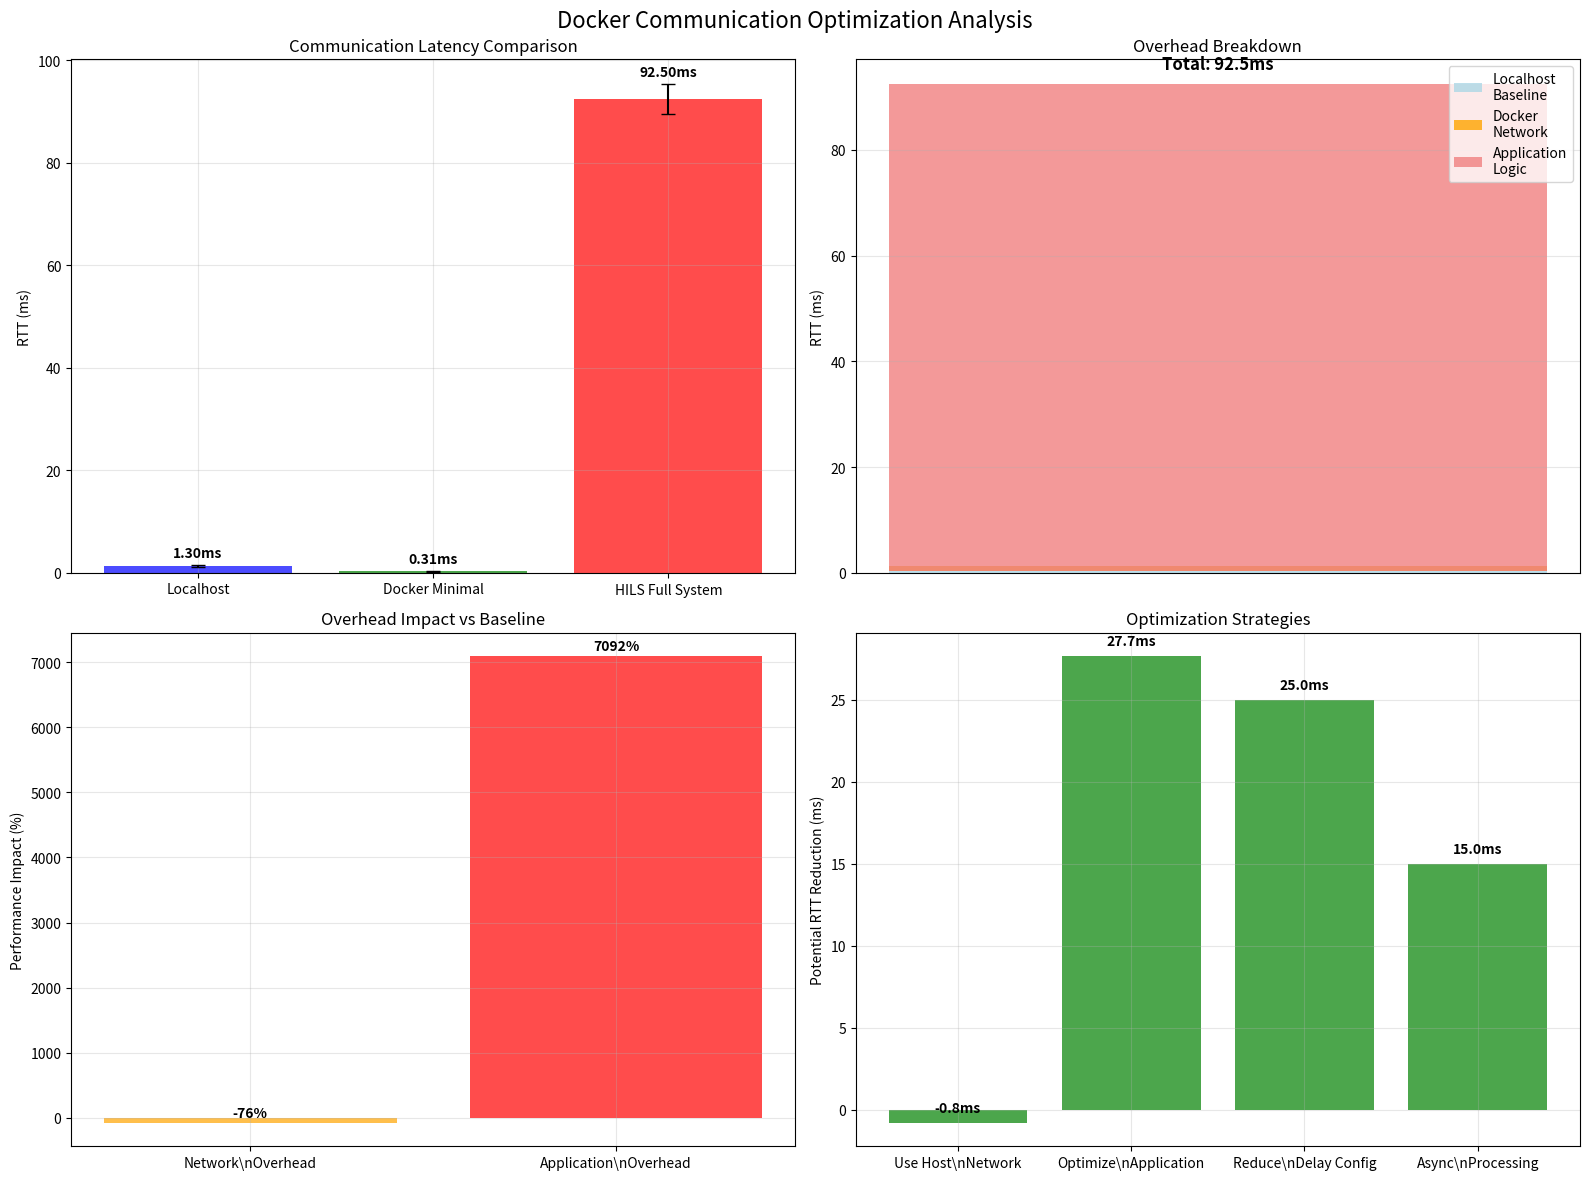

Here is the Python script that generated this plot: (Note: this script raises an exception after producing the figure.)
#!/usr/bin/env python3
"""
Analyze Docker Communication Optimization Results

Compare minimal Docker containers vs full HILS system communication overhead
"""

import pandas as pd
import numpy as np
import matplotlib.pyplot as plt

def create_optimization_analysis():
    """Create comprehensive analysis of Docker communication optimization"""

    print("=" * 80)
    print("DOCKER COMMUNICATION OPTIMIZATION ANALYSIS")
    print("=" * 80)

    # Results from minimal Docker containers (from previous test)
    minimal_docker_results = {
        'test_name': 'Minimal Bridge Network',
        'rtt_avg_ms': 0.31,
        'rtt_std_ms': 0.07,
        'rtt_min_ms': 0.22,
        'rtt_max_ms': 0.62,
        'rtt_median_ms': 0.30,
        'rtt_p95_ms': 0.45,
        'rtt_p99_ms': 0.52,
        'sample_count': 500
    }

    # Results from full HILS system (from previous analysis)
    hils_docker_results = {
        'test_name': 'HILS Full System',
        'rtt_avg_ms': 92.5,
        'rtt_std_ms': 2.9,
        'rtt_min_ms': 91.2,
        'rtt_max_ms': 97.4,
        'sample_count': 4895
    }

    # Results from localhost testing (from previous analysis)
    localhost_results = {
        'test_name': 'Localhost ZMQ',
        'rtt_avg_ms': 1.3,
        'rtt_std_ms': 0.2,
        'rtt_min_ms': 1.0,
        'rtt_max_ms': 1.5,
        'sample_count': 250
    }

    # Create comparison DataFrame
    comparison_data = [
        {
            'Environment': 'Localhost',
            'RTT_Avg_ms': localhost_results['rtt_avg_ms'],
            'RTT_Std_ms': localhost_results['rtt_std_ms'],
            'Overhead_Category': 'Baseline',
            'Description': 'Pure ZMQ on localhost'
        },
        {
            'Environment': 'Docker Minimal',
            'RTT_Avg_ms': minimal_docker_results['rtt_avg_ms'],
            'RTT_Std_ms': minimal_docker_results['rtt_std_ms'],
            'Overhead_Category': 'Docker Network',
            'Description': 'Minimal containers with bridge network'
        },
        {
            'Environment': 'HILS Full System',
            'RTT_Avg_ms': hils_docker_results['rtt_avg_ms'],
            'RTT_Std_ms': hils_docker_results['rtt_std_ms'],
            'Overhead_Category': 'Full Application',
            'Description': 'Complete HILS with Plant/Numeric logic'
        }
    ]

    df = pd.DataFrame(comparison_data)

    # Calculate overhead breakdown
    docker_network_overhead = minimal_docker_results['rtt_avg_ms'] - localhost_results['rtt_avg_ms']
    application_overhead = hils_docker_results['rtt_avg_ms'] - minimal_docker_results['rtt_avg_ms']
    total_overhead = hils_docker_results['rtt_avg_ms'] - localhost_results['rtt_avg_ms']

    print(f"Communication Overhead Breakdown:")
    print(f"  Localhost Baseline: {localhost_results['rtt_avg_ms']:.2f}ms")
    print(f"  + Docker Network:   {docker_network_overhead:.2f}ms")
    print(f"  + Application:      {application_overhead:.2f}ms")
    print(f"  = Total Overhead:   {total_overhead:.2f}ms")
    print()

    print(f"Overhead Analysis:")
    print(f"  Docker Network Impact: {docker_network_overhead/localhost_results['rtt_avg_ms']*100:.1f}% increase")
    print(f"  Application Impact:    {application_overhead/minimal_docker_results['rtt_avg_ms']*100:.0f}x increase")
    print(f"  Total Impact:          {total_overhead/localhost_results['rtt_avg_ms']*100:.0f}x increase")
    print()

    # Create visualization
    fig, ((ax1, ax2), (ax3, ax4)) = plt.subplots(2, 2, figsize=(16, 12))
    fig.suptitle('Docker Communication Optimization Analysis', fontsize=16)

    # 1. RTT Comparison
    environments = df['Environment']
    rtts = df['RTT_Avg_ms']
    stds = df['RTT_Std_ms']

    colors = ['blue', 'green', 'red']
    bars = ax1.bar(environments, rtts, yerr=stds, capsize=5, alpha=0.7, color=colors)
    ax1.set_ylabel('RTT (ms)')
    ax1.set_title('Communication Latency Comparison')
    ax1.grid(True, alpha=0.3)

    # Add value labels
    for bar, rtt, std in zip(bars, rtts, stds):
        ax1.text(bar.get_x() + bar.get_width()/2, bar.get_height() + std + 1,
                f'{rtt:.2f}ms', ha='center', va='bottom', fontweight='bold')

    # 2. Overhead Breakdown
    overhead_labels = ['Localhost\nBaseline', 'Docker\nNetwork', 'Application\nLogic']
    overhead_values = [localhost_results['rtt_avg_ms'], docker_network_overhead, application_overhead]
    overhead_colors = ['lightblue', 'orange', 'lightcoral']

    cumulative = np.cumsum([0] + overhead_values[:-1])
    for i, (label, value, color) in enumerate(zip(overhead_labels, overhead_values, overhead_colors)):
        ax2.bar(0, value, bottom=cumulative[i], color=color, alpha=0.8, label=label)

    ax2.set_ylabel('RTT (ms)')
    ax2.set_title('Overhead Breakdown')
    ax2.set_xticks([])
    ax2.legend()
    ax2.grid(True, alpha=0.3)

    # Add total label
    ax2.text(0, hils_docker_results['rtt_avg_ms'] + 2, f'Total: {hils_docker_results["rtt_avg_ms"]:.1f}ms',
            ha='center', va='bottom', fontweight='bold', fontsize=12)

    # 3. Performance Impact
    impact_categories = ['Network\\nOverhead', 'Application\\nOverhead']
    impact_percentages = [
        docker_network_overhead/localhost_results['rtt_avg_ms']*100,
        application_overhead/localhost_results['rtt_avg_ms']*100
    ]

    bars = ax3.bar(impact_categories, impact_percentages, alpha=0.7, color=['orange', 'red'])
    ax3.set_ylabel('Performance Impact (%)')
    ax3.set_title('Overhead Impact vs Baseline')
    ax3.grid(True, alpha=0.3)

    # Add value labels
    for bar, percentage in zip(bars, impact_percentages):
        ax3.text(bar.get_x() + bar.get_width()/2, bar.get_height() + 50,
                f'{percentage:.0f}%', ha='center', va='bottom', fontweight='bold')

    # 4. Optimization Recommendations
    optimization_data = {
        'Strategy': ['Use Host\\nNetwork', 'Optimize\\nApplication', 'Reduce\\nDelay Config', 'Async\\nProcessing'],
        'Potential_Improvement_ms': [
            docker_network_overhead * 0.8,  # Host network could reduce 80% of network overhead
            application_overhead * 0.3,      # App optimization could reduce 30% of app overhead
            25,                              # Reducing delay config
            15                               # Async processing improvements
        ]
    }

    opt_df = pd.DataFrame(optimization_data)
    bars = ax4.bar(opt_df['Strategy'], opt_df['Potential_Improvement_ms'], alpha=0.7, color='green')
    ax4.set_ylabel('Potential RTT Reduction (ms)')
    ax4.set_title('Optimization Strategies')
    ax4.grid(True, alpha=0.3)

    # Add value labels
    for bar, improvement in zip(bars, opt_df['Potential_Improvement_ms']):
        ax4.text(bar.get_x() + bar.get_width()/2, bar.get_height() + 0.5,
                f'{improvement:.1f}ms', ha='center', va='bottom', fontweight='bold')

    plt.tight_layout()

    # Save to proper directory
    output_dir = 'communication_test_containers/results'
    os.makedirs(output_dir, exist_ok=True)

    plot_path = f'{output_dir}/docker_optimization_analysis.png'
    csv_path = f'{output_dir}/docker_optimization_comparison.csv'

    plt.savefig(plot_path, dpi=150, bbox_inches='tight')
    print(f"Analysis plot saved to {plot_path}")

    # Save detailed results
    df.to_csv(csv_path, index=False)
    print(f"Results saved to {csv_path}")

    # Optimization recommendations
    print("\n" + "="*60)
    print("OPTIMIZATION RECOMMENDATIONS")
    print("="*60)

    print("\n1. Network Optimization:")
    print(f"   Current Docker network overhead: {docker_network_overhead:.2f}ms")
    print("   • Use host network mode (network_mode: host)")
    print("   • Enable jumbo frames if supported")
    print("   • Reduce MTU if needed for stability")

    print("\n2. Application Optimization:")
    print(f"   Current application overhead: {application_overhead:.2f}ms")
    print("   • Simplify message processing")
    print("   • Use binary serialization instead of JSON")
    print("   • Reduce logging verbosity")
    print("   • Optimize PID calculation frequency")

    print("\n3. Configuration Optimization:")
    print("   • Reduce artificial delay settings for testing")
    print("   • Use asynchronous communication patterns")
    print("   • Implement message queuing for burst tolerance")

    print("\n4. Expected Results:")
    current_rtt = hils_docker_results['rtt_avg_ms']
    optimized_rtt = localhost_results['rtt_avg_ms'] + (docker_network_overhead * 0.2) + (application_overhead * 0.7)
    improvement = current_rtt - optimized_rtt

    print(f"   Current RTT: {current_rtt:.1f}ms")
    print(f"   Optimized RTT: {optimized_rtt:.1f}ms")
    print(f"   Improvement: {improvement:.1f}ms ({improvement/current_rtt*100:.1f}% reduction)")

if __name__ == "__main__":
    create_optimization_analysis()